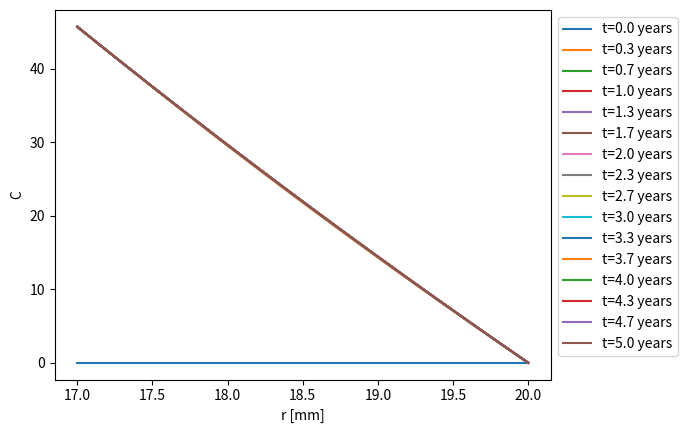
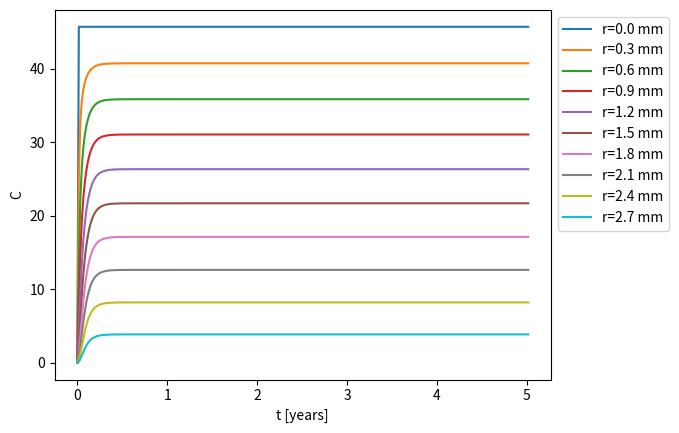
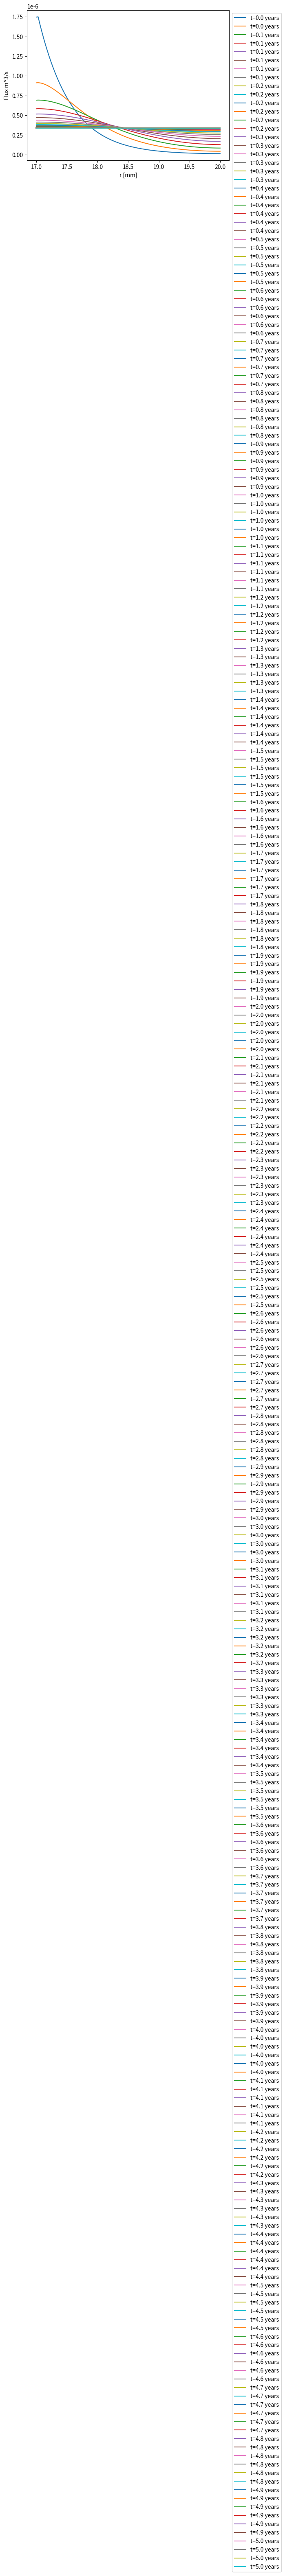
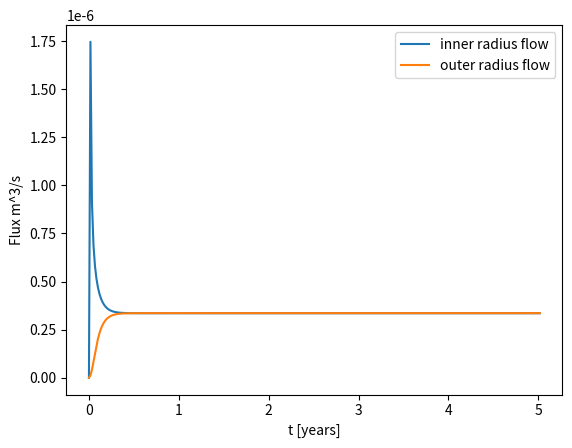
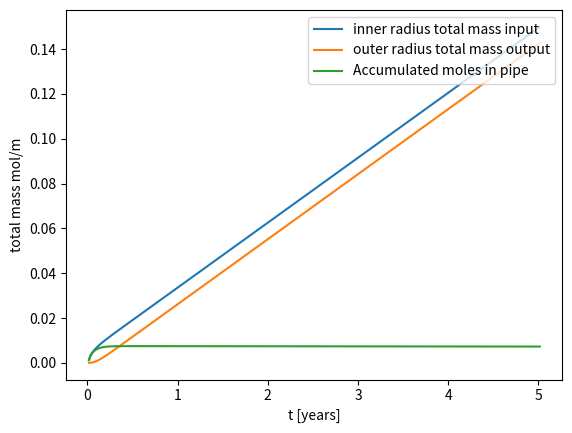

Write the Python code that produced these figures, in order.
#!/usr/bin/env python3
# -*- coding: utf-8 -*-
"""
Created on Tue Jul 16 08:19:53 2024
Diffusion cylinder implicit FD constant diffusivity
[redacted]
"""
import numpy as np
import matplotlib.pyplot as plt
from scipy.linalg import solve_banded

Ro=2.0e-2
Ri=Ro-3.0e-3
Cin= 45.7
Cout=0.0
D=1.9e-10
C0=0.0
n=100 #nodes
dr=(Ro-Ri)/(n-1)
#dt=0.083
#S=31536000 # seconds in a year
#S=3600*24*30 #seconds per month
S=3600*24 #seconds per day
t_end=5.0
#nt=int(t_end/dt)
nt=300
dt=t_end/(nt-1)


Cold=np.zeros(n)
C=np.zeros(n)
A=np.zeros((3,n))
rhs=np.zeros(n)
r=np.linspace(Ri,Ro,n)
t=np.linspace(0,nt*dt,nt+1)
H=np.zeros((n,nt+1))
Cflux=np.zeros(n)
Hflux=np.zeros((n,nt+1))
Table_tot_flux=np.zeros((nt,3))

Cold[:]=C0
H[:,0]=Cold
Hflux[:,0]=0

for i in range(1,n-1):
    A[1+i-i,i]=-2*S*D/dr**2+S*D/(r[i]*dr)-1/dt
    A[1+i-(i+1),i+1]=S*D/dr**2
    A[1+i-(i-1),i-1]=S*D/dr**2-S*D/(r[i]*dr)
A[1+0-0,0]=1 
A[1+n-1-(n-1),n-1]=1

for j in range(nt):
    for i in range(1,n-1):
        rhs[i]=-Cold[i]/dt
    rhs[0]=Cin
    rhs[n-1]=Cout
    C=solve_banded((1,1),A,rhs)
    for i in range(1,n-1):
        Cflux[i]=-2.0*np.pi*r[i]*D*(C[i]-C[i-1])/dr
    Cflux[0]=-2.0*np.pi*r[0]*D*(C[1]-C[0])/dr  
    Cflux[n-1]=-2.0*np.pi*r[n-1]*D*(C[n-1]-C[n-2])/dr
    H[:,j+1]=C
    Hflux[:,j+1]=Cflux
    Cold[:]=C
    
tot_flux_in=0
tot_flux_out=0

for i in range(nt):
    tot_flux_in+=0.5*(Hflux[0,i]+Hflux[0,i+1])*S*dt
    tot_flux_out+=0.5*(Hflux[n-1,i]+Hflux[n-1,i+1])*S*dt    
    tot_acum=tot_flux_in-tot_flux_out
    Table_tot_flux[i,0:3]=[tot_flux_in,tot_flux_out,tot_acum]

#comprobacion de la acumulacion final
C_acum=0
for i in range(n-1):
    C_acum+=0.5*2*np.pi*(r[i]*C[i]+r[i+1]*C[i+1])*dr
        
    

#concentracions vs radio    
plt.figure()
for i in range(0,nt+1,20):
    plt.plot(r*1e3,H[:,i],label=f't={i*dt:.1f} years') 
plt.xlabel('r [mm]')
plt.ylabel('C') 
plt.legend(loc='upper left', bbox_to_anchor=(1, 1))
    
#concentraciones vs tiempo
plt.figure()
for i in range(0,n,10):
    plt.plot(t[:],H[i,:],label=f'r={i*dr*1e3:.1f} mm') 
plt.xlabel('t [years]')
plt.ylabel('C')
plt.legend(loc='upper left', bbox_to_anchor=(1, 1))

#flujos vs radio
plt.figure()
for i in range(1,nt+1,1):
    plt.plot(r*1e3,Hflux[:,i],label=f't={i*dt:.1f} years') 
plt.xlabel('r [mm]')
plt.ylabel('Flux m^3/s') 
plt.legend(loc='upper left', bbox_to_anchor=(1, 1))

#flujos interno y externo
plt.figure()
plt.plot(t,Hflux[0,:],label=f'inner radius flow') 
plt.plot(t,Hflux[n-1,:],label=f'outer radius flow') 
plt.xlabel('t [years]')
plt.ylabel('Flux m^3/s') 
plt.legend(loc='upper right')

#flujos acumulados
plt.figure()
plt.plot(t[1:],Table_tot_flux[:,0],label=f'inner radius total mass input') 
plt.plot(t[1:],Table_tot_flux[:,1],label=f'outer radius total mass output') 
plt.plot(t[1:],Table_tot_flux[:,2],label=f'Accumulated moles in pipe') 
plt.xlabel('t [years]')
plt.ylabel('total mass mol/m') 
plt.legend(loc='upper right') 

print('Perdidas por difusion en estado estacionario')
print(f"{Hflux[n-1,-1]:.3E} mol.m^-1.s^-1")
print('Perdidas acumuladas')
print(f"{tot_flux_out:.3E} mol.m^-1 en el periodo de tiempo total de la simulacion")

